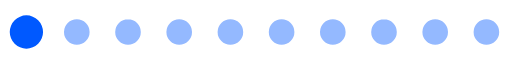
t = 0.00 s
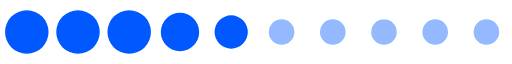
t = 0.24 s
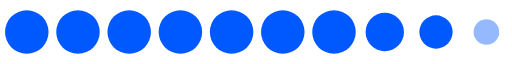
t = 0.48 s
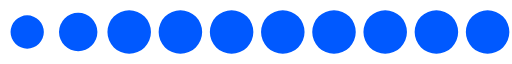
t = 0.72 s
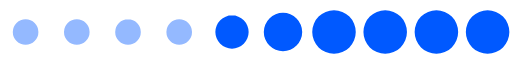
t = 0.96 s
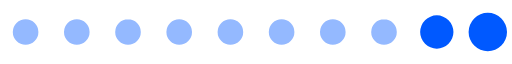
t = 1.20 s

The animated SVG that drew these frames (rendered in a browser with its animation timeline set to each time). Animation: 1 SMIL element (animateTransform=1); one cycle of 1.44 s, repeats indefinitely.

<?xml version="1.0" encoding="UTF-8" standalone="no"?><svg xmlns:svg="http://www.w3.org/2000/svg" xmlns="http://www.w3.org/2000/svg" xmlns:xlink="http://www.w3.org/1999/xlink" version="1.0" width="208px" height="26px" viewBox="0 0 512 64" xml:space="preserve"><path fill="#94b9ff" fill-rule="evenodd" d="M486.4 19.2A12.8 12.8 0 1 1 473.6 32a12.8 12.8 0 0 1 12.8-12.8zm-51.2 0A12.8 12.8 0 1 1 422.4 32a12.8 12.8 0 0 1 12.8-12.8zm-51.2 0A12.8 12.8 0 1 1 371.2 32 12.8 12.8 0 0 1 384 19.2zm-51.2 0A12.8 12.8 0 1 1 320 32a12.8 12.8 0 0 1 12.8-12.8zm-51.2 0A12.8 12.8 0 1 1 268.8 32a12.8 12.8 0 0 1 12.8-12.8zm-51.2 0A12.8 12.8 0 1 1 217.6 32a12.8 12.8 0 0 1 12.8-12.8zm-51.2 0A12.8 12.8 0 1 1 166.4 32a12.8 12.8 0 0 1 12.8-12.8zm-51.2 0A12.8 12.8 0 1 1 115.2 32 12.8 12.8 0 0 1 128 19.2zm-51.2 0A12.8 12.8 0 1 1 64 32a12.8 12.8 0 0 1 12.8-12.8zm-51.2 0A12.8 12.8 0 1 1 12.8 32a12.8 12.8 0 0 1 12.8-12.8z"/><g><path fill="#0059ff" fill-rule="evenodd" d="M-119.6,10.24A21.76,21.76,0,0,1-97.84,32,21.76,21.76,0,0,1-119.6,53.76,21.76,21.76,0,0,1-141.36,32,21.76,21.76,0,0,1-119.6,10.24Zm-51.2,0A21.76,21.76,0,0,1-149.04,32,21.76,21.76,0,0,1-170.8,53.76,21.76,21.76,0,0,1-192.56,32,21.76,21.76,0,0,1-170.8,10.24Zm-51.2,0A21.76,21.76,0,0,1-200.24,32,21.76,21.76,0,0,1-222,53.76,21.76,21.76,0,0,1-243.76,32,21.76,21.76,0,0,1-222,10.24Zm-51.2,0A21.76,21.76,0,0,1-251.44,32,21.76,21.76,0,0,1-273.2,53.76,21.76,21.76,0,0,1-294.96,32,21.76,21.76,0,0,1-273.2,10.24Zm-51.2,0A21.76,21.76,0,0,1-302.64,32,21.76,21.76,0,0,1-324.4,53.76,21.76,21.76,0,0,1-346.16,32,21.76,21.76,0,0,1-324.4,10.24Zm-51.2,0A21.76,21.76,0,0,1-353.84,32,21.76,21.76,0,0,1-375.6,53.76,21.76,21.76,0,0,1-397.36,32,21.76,21.76,0,0,1-375.6,10.24Zm-51.2,0A21.76,21.76,0,0,1-405.04,32,21.76,21.76,0,0,1-426.8,53.76,21.76,21.76,0,0,1-448.56,32,21.76,21.76,0,0,1-426.8,10.24Zm-51.2,0A21.76,21.76,0,0,1-456.24,32,21.76,21.76,0,0,1-478,53.76,21.76,21.76,0,0,1-499.76,32,21.76,21.76,0,0,1-478,10.24Zm-51.2,0A21.76,21.76,0,0,1-507.44,32,21.76,21.76,0,0,1-529.2,53.76,21.76,21.76,0,0,1-550.96,32,21.76,21.76,0,0,1-529.2,10.24Zm-51.2,0A21.76,21.76,0,0,1-558.64,32,21.76,21.76,0,0,1-580.4,53.76,21.76,21.76,0,0,1-602.16,32,21.76,21.76,0,0,1-580.4,10.24Zm-51,2.56A19.2,19.2,0,0,1-612.2,32a19.2,19.2,0,0,1-19.2,19.2A19.2,19.2,0,0,1-650.6,32,19.2,19.2,0,0,1-631.4,12.8Zm-51,2.56A16.64,16.64,0,0,1-665.76,32,16.64,16.64,0,0,1-682.4,48.64,16.64,16.64,0,0,1-699.04,32,16.64,16.64,0,0,1-682.4,15.36ZM-68.8,12.8A19.2,19.2,0,0,1-49.6,32,19.2,19.2,0,0,1-68.8,51.2,19.2,19.2,0,0,1-88,32,19.2,19.2,0,0,1-68.8,12.8Zm51.2,2.56A16.64,16.64,0,0,1-.96,32,16.64,16.64,0,0,1-17.6,48.64,16.64,16.64,0,0,1-34.24,32,16.64,16.64,0,0,1-17.6,15.36Z"/><animateTransform attributeName="transform" type="translate" values="44 0;95.2 0;146.4 0;197.6 0;248.8 0;300 0;351.2 0;402.4 0;453.6 0;504.8 0;556 0;607.2 0;658.4 0;709.6 0;760.8 0;812 0;863.2 0;914.4 0;965.6 0;1016.8 0;1068 0;1119.2 0;1170.4 0;1221.6 0;1272.8 0;1324 0" calcMode="discrete" dur="1440ms" repeatCount="indefinite"/></g></svg>
